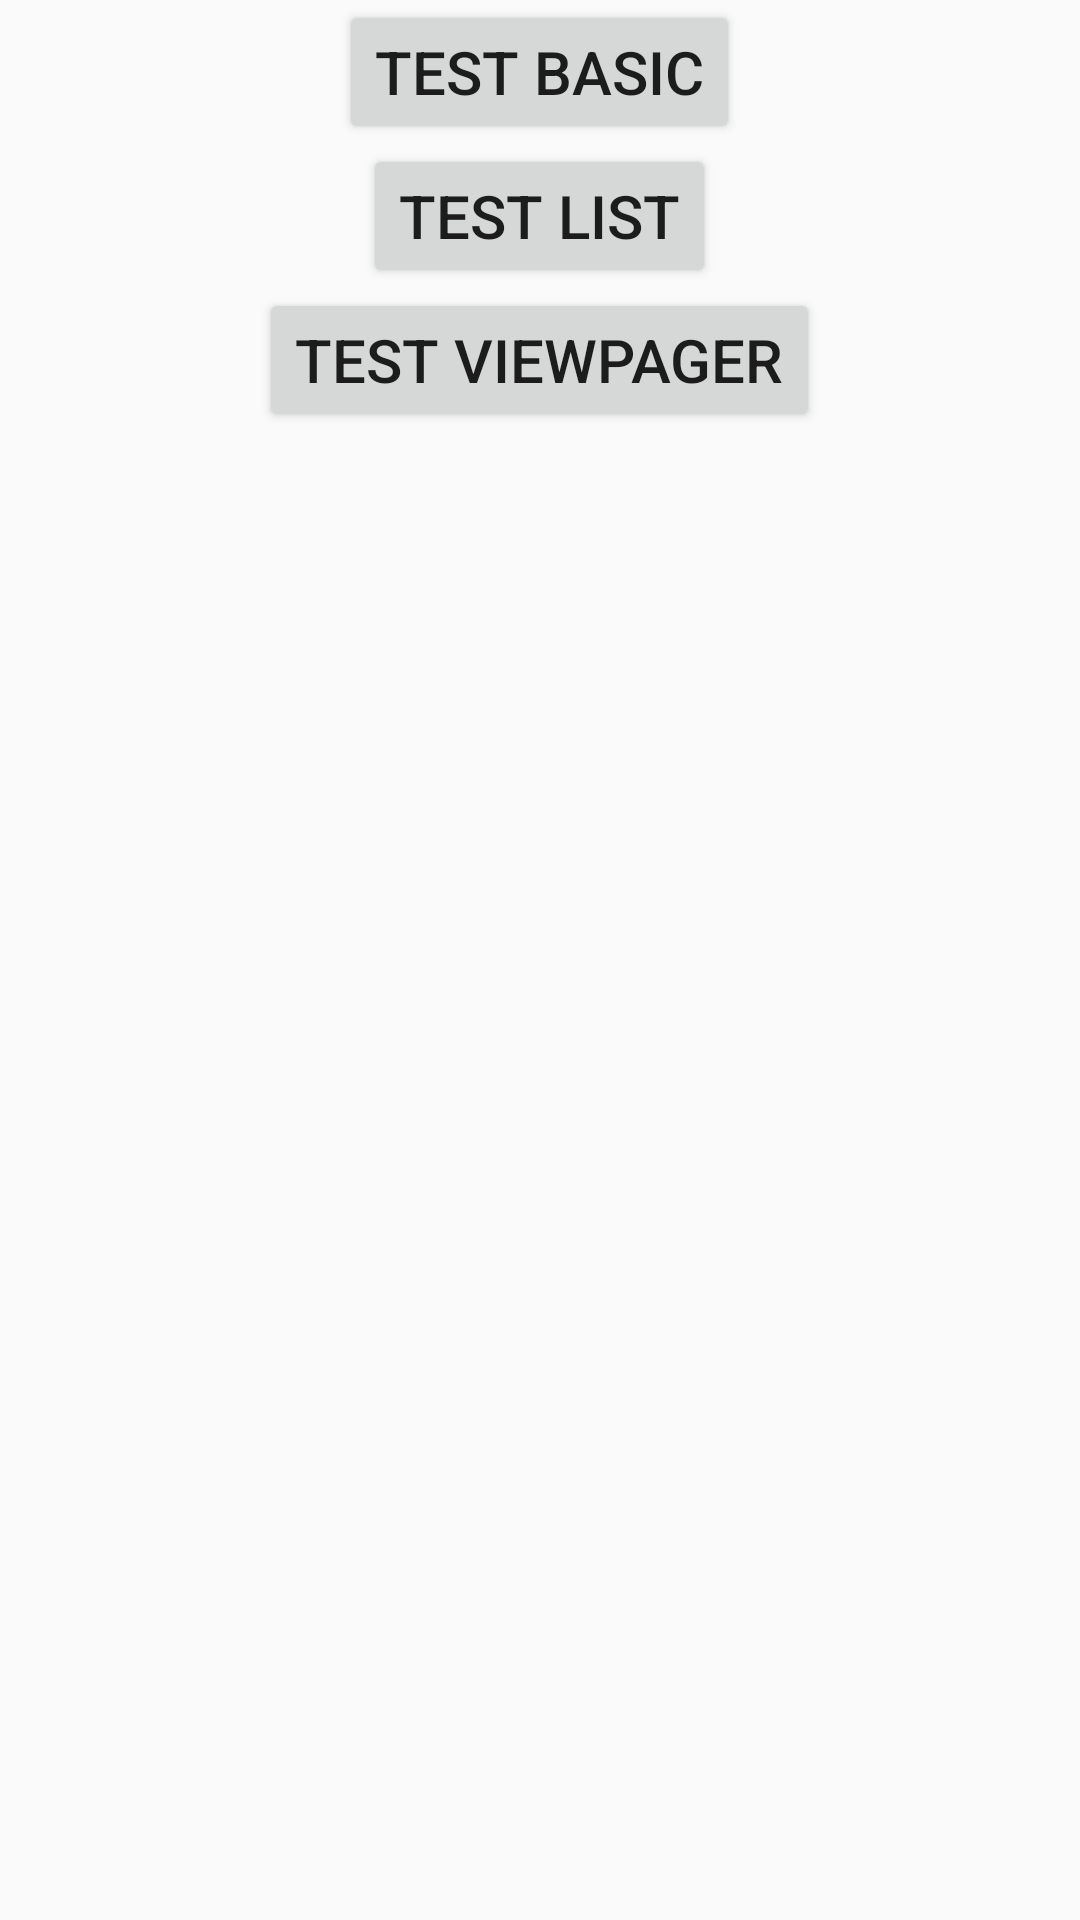

The Android layout XML behind this screen, and the referenced resources:
<!-- AndroidManifest.xml: application theme AppTheme -->
<!-- res/layout/activity_main.xml -->
<?xml version="1.0" encoding="utf-8"?>
<LinearLayout xmlns:android="http://schemas.android.com/apk/res/android"
    xmlns:tools="http://schemas.android.com/tools"
    android:layout_width="match_parent"
    android:layout_height="match_parent"
    android:gravity="center_horizontal"
    android:orientation="vertical"
    android:paddingBottom="@dimen/activity_vertical_margin"
    android:paddingLeft="@dimen/activity_horizontal_margin"
    android:paddingRight="@dimen/activity_horizontal_margin"
    android:paddingTop="@dimen/activity_vertical_margin"
    tools:context="com.espresso.test.MainActivity">

    <Button
        android:id="@+id/btn_test_basic"
        android:layout_width="wrap_content"
        android:layout_height="wrap_content"
        android:textSize="20sp"
        android:text="test basic" />

    <Button
        android:id="@+id/btn_test_list"
        android:layout_width="wrap_content"
        android:layout_height="wrap_content"
        android:layout_marginTop="@dimen/activity_vertical_margin"
        android:textSize="20sp"
        android:text="test list" />

    <Button
        android:id="@+id/btn_test_view_pager"
        android:layout_width="wrap_content"
        android:layout_height="wrap_content"
        android:layout_marginTop="@dimen/activity_vertical_margin"
        android:textSize="20sp"
        android:text="test viewpager" />
</LinearLayout>
<!-- resources referenced by this layout -->
<resources>
  <style name="AppTheme" parent="Theme.AppCompat.Light.DarkActionBar">
          
          <item name="android:fitsSystemWindows">true</item>
          <item name="colorPrimary">@color/colorPrimary</item>
          <item name="colorPrimaryDark">@color/colorPrimaryDark</item>
          <item name="colorAccent">@color/colorAccent</item>
          <item name="android:windowTranslucentStatus">false</item>
          <item name="android:windowTranslucentNavigation">false</item>
      </style>
  <!-- not gathered from this repository: default colours our renderer supplied (Android Studio template values) -->
  <color name="colorPrimary">#FF6200EE</color>
  <color name="colorPrimaryDark">#FF3700B3</color>
  <color name="colorAccent">#FF03DAC5</color>
</resources>
